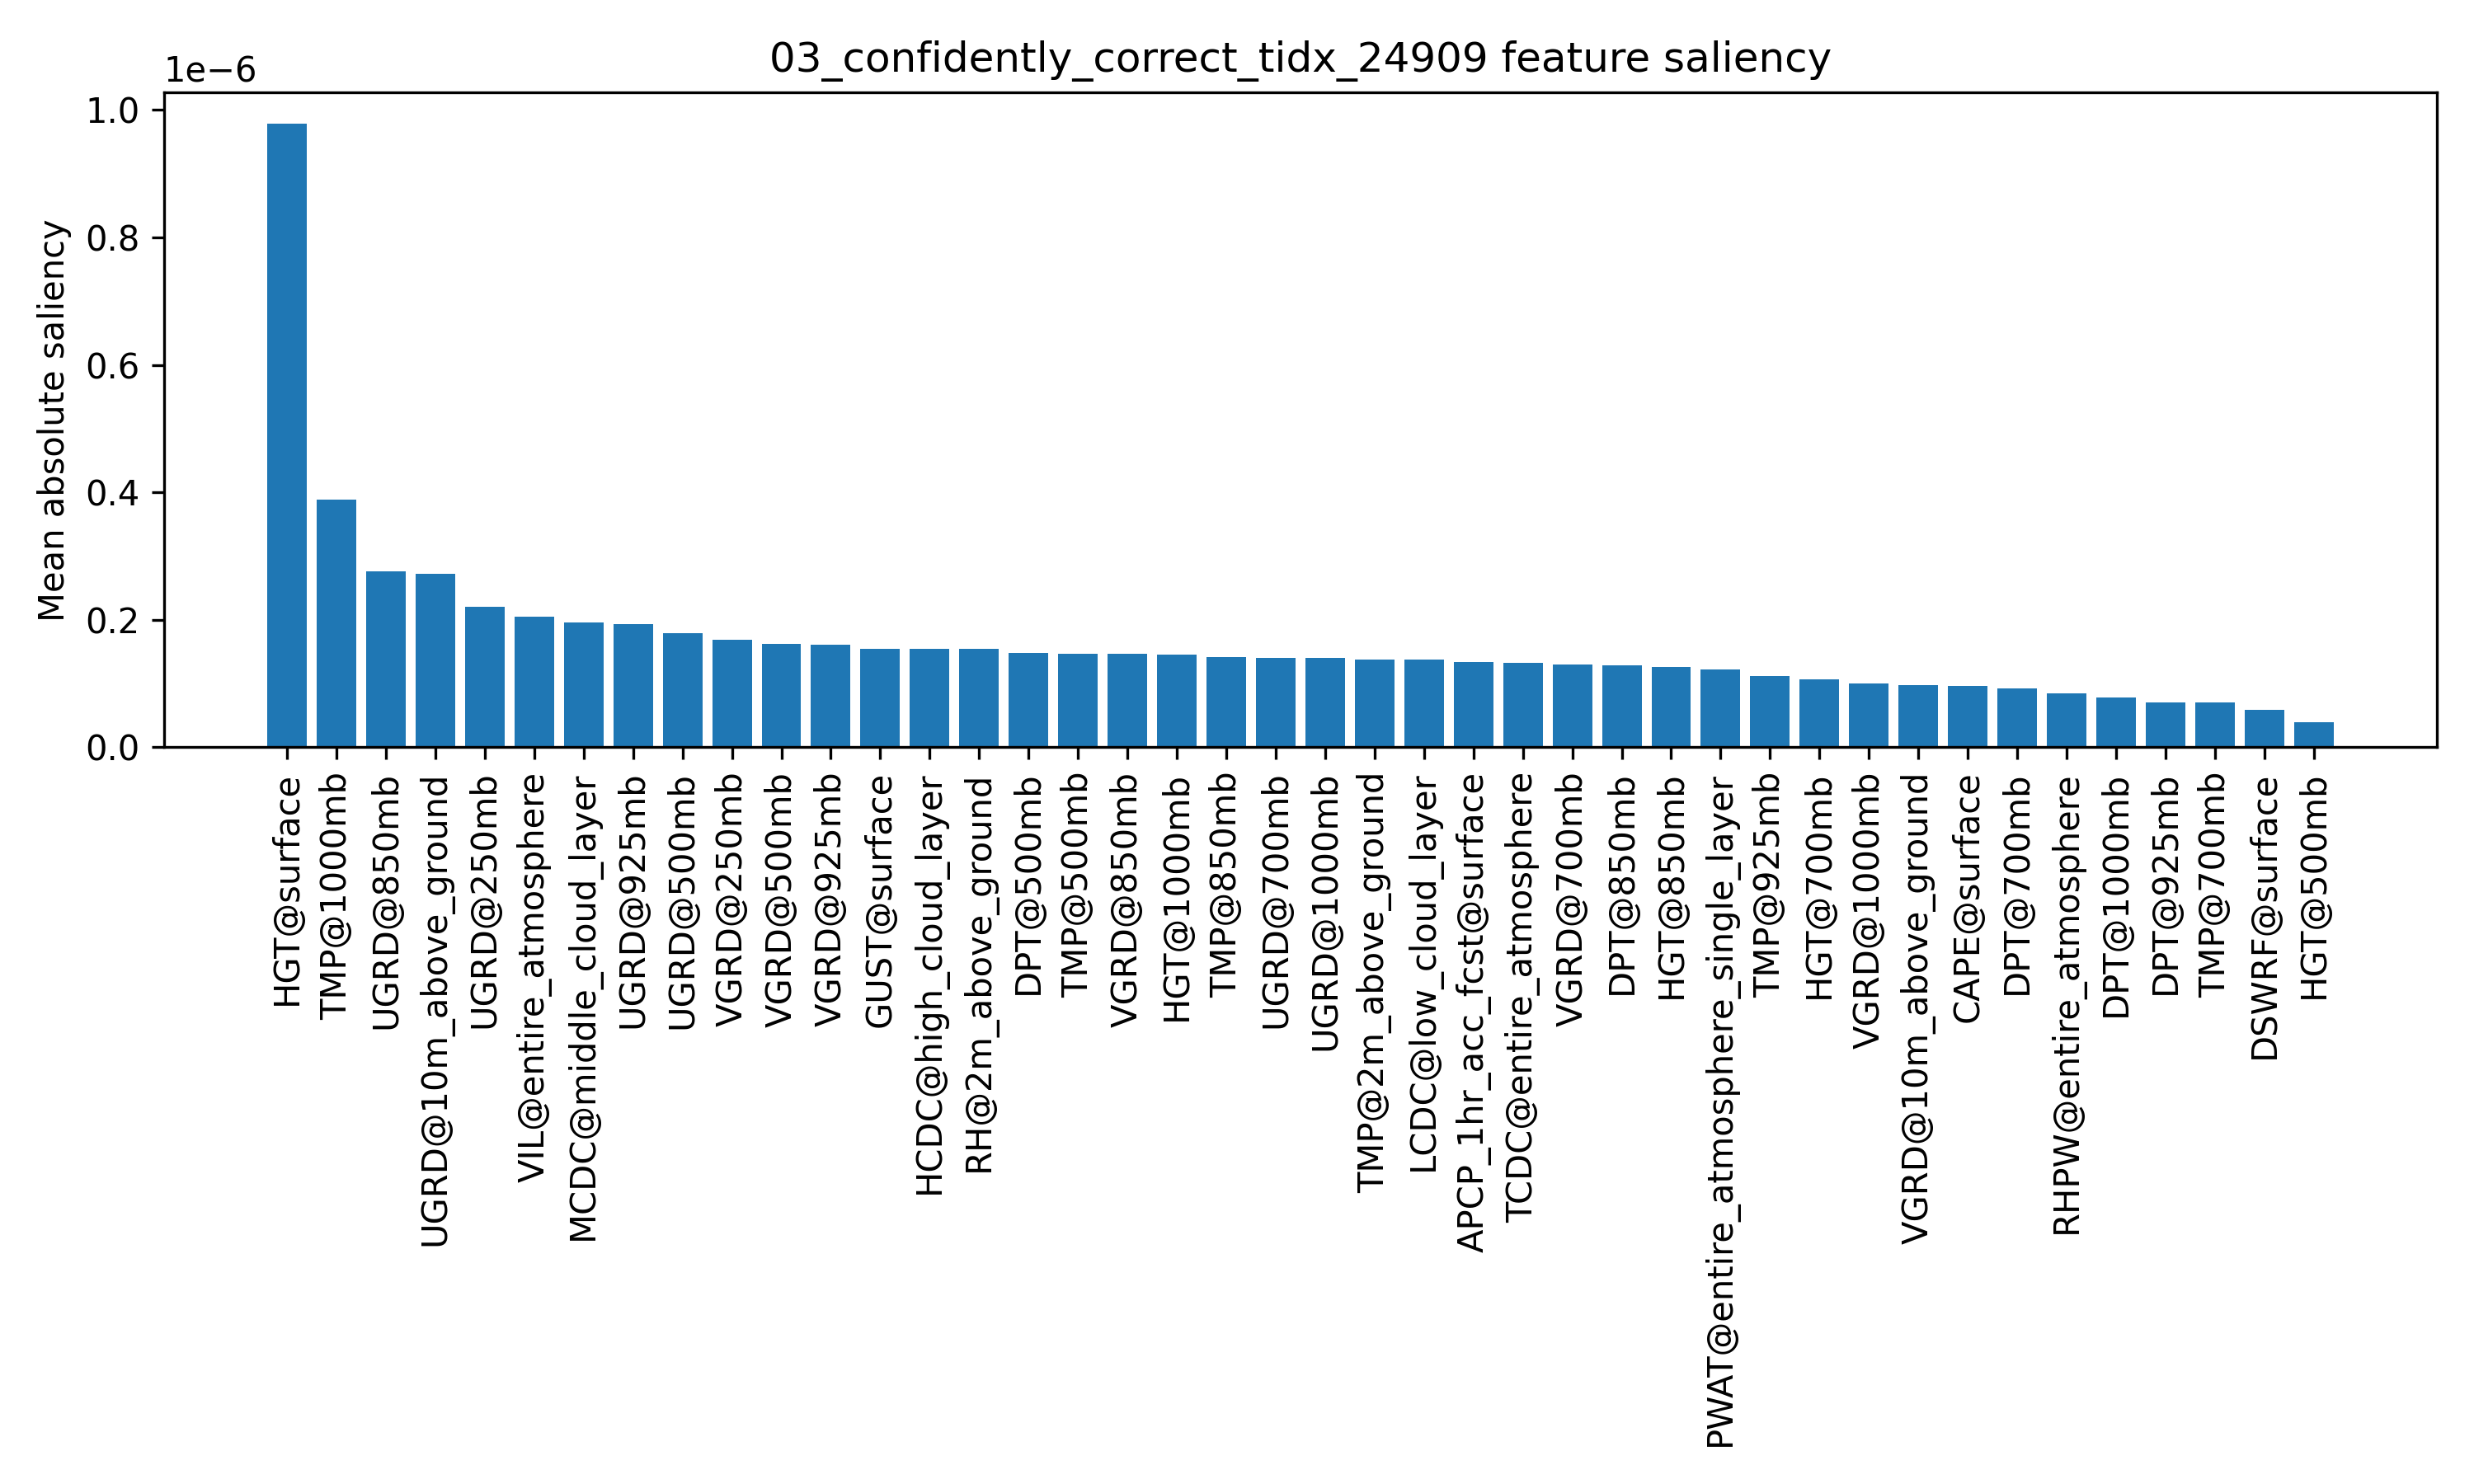

Values plotted in this chart, from the file beside it:
feature, saliency
HGT@surface, 9.788287e-07
TMP@1000mb, 3.8839815e-07
UGRD@850mb, 2.763843e-07
UGRD@10m_above_ground, 2.7168593e-07
UGRD@250mb, 2.2103187e-07
VIL@entire_atmosphere, 2.0554627e-07
MCDC@middle_cloud_layer, 1.9643193e-07
UGRD@925mb, 1.9322803e-07
UGRD@500mb, 1.7876991e-07
VGRD@250mb, 1.6828173e-07
VGRD@500mb, 1.6182615e-07
VGRD@925mb, 1.6038771e-07
GUST@surface, 1.5497329e-07
HCDC@high_cloud_layer, 1.5485794e-07
RH@2m_above_ground, 1.5484554e-07
DPT@500mb, 1.4749878e-07
TMP@500mb, 1.4718167e-07
VGRD@850mb, 1.4678601e-07
HGT@1000mb, 1.4511208e-07
TMP@850mb, 1.4199824e-07
UGRD@700mb, 1.4066838e-07
UGRD@1000mb, 1.4041326e-07
TMP@2m_above_ground, 1.3745755e-07
LCDC@low_cloud_layer, 1.370963e-07
APCP_1hr_acc_fcst@surface, 1.337812e-07
TCDC@entire_atmosphere, 1.3204611e-07
VGRD@700mb, 1.3013839e-07
DPT@850mb, 1.2817178e-07
HGT@850mb, 1.2646471e-07
PWAT@entire_atmosphere_single_layer, 1.2166744e-07
TMP@925mb, 1.1238157e-07
HGT@700mb, 1.06333374e-07
VGRD@1000mb, 9.9796424e-08
VGRD@10m_above_ground, 9.775341e-08
CAPE@surface, 9.606834e-08
DPT@700mb, 9.182354e-08
RHPW@entire_atmosphere, 8.485916e-08
DPT@1000mb, 7.8791125e-08
DPT@925mb, 7.0217666e-08
TMP@700mb, 7.015088e-08
DSWRF@surface, 5.886542e-08
HGT@500mb, 3.9342744e-08
